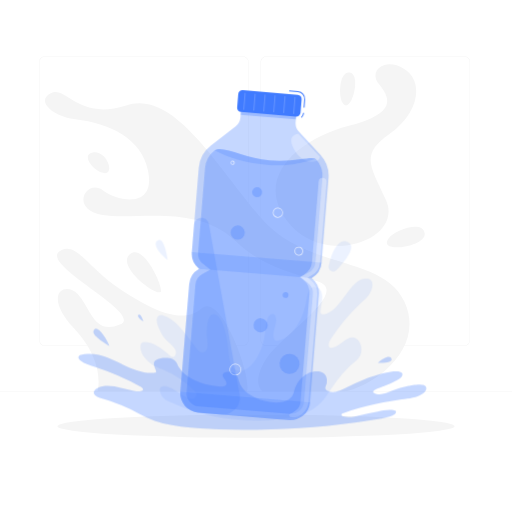
t = 0.00 s
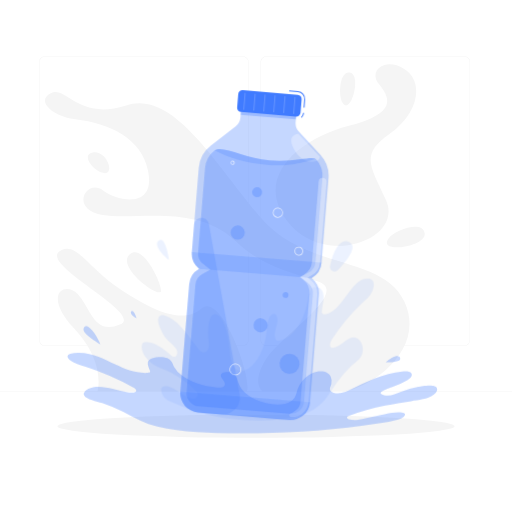
t = 0.26 s
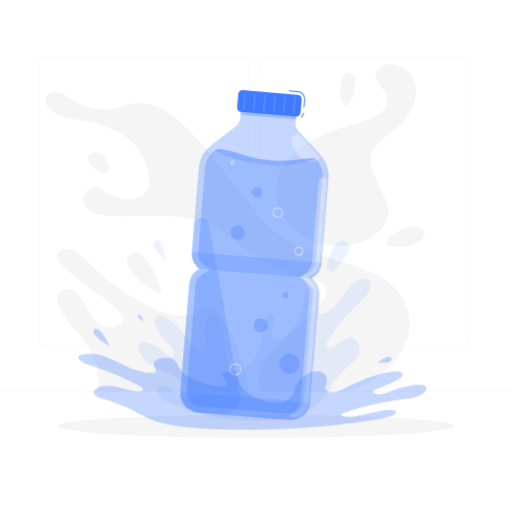
t = 0.49 s
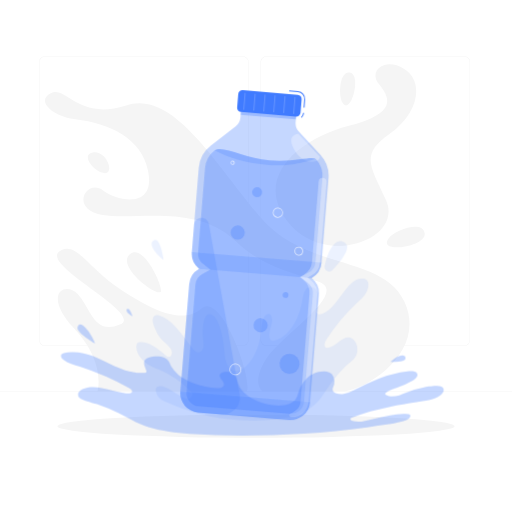
t = 0.75 s
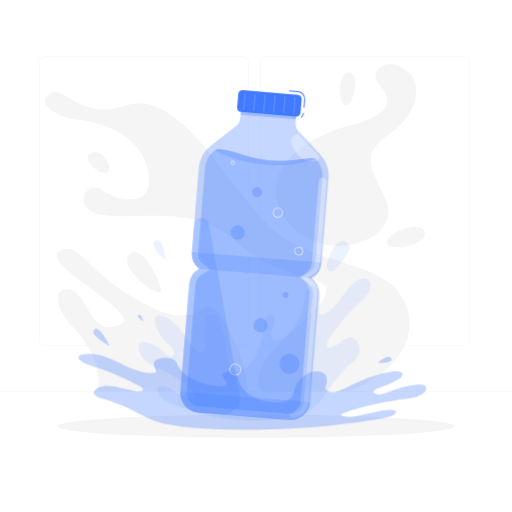
t = 1.01 s
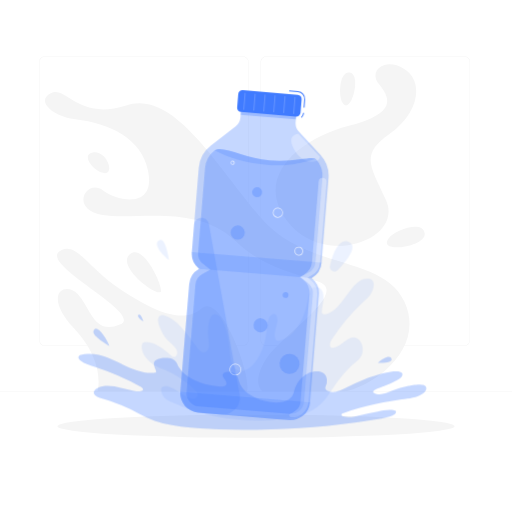
t = 1.24 s

The animated SVG that drew these frames (rendered in a browser with its animation timeline set to each time). Animation: 2 CSS @keyframes rules; one cycle of 1.50 s, repeats indefinitely.

<svg class="animated" id="freepik_stories-bottle-of-water" xmlns="http://www.w3.org/2000/svg" viewBox="0 0 500 500" version="1.1" xmlns:xlink="http://www.w3.org/1999/xlink" xmlns:svgjs="http://svgjs.com/svgjs"><style>svg#freepik_stories-bottle-of-water:not(.animated) .animable {opacity: 0;}svg#freepik_stories-bottle-of-water.animated #freepik--splash-1--inject-292 {animation: 1.5s Infinite  linear shake;animation-delay: 0s;}svg#freepik_stories-bottle-of-water.animated #freepik--splash-2--inject-292 {animation: 1.5s Infinite  linear heartbeat;animation-delay: 0s;}            @keyframes shake {                10%, 90% {                    transform: translate3d(-1px, 0, 0);                  }                  20%, 80% {                    transform: translate3d(2px, 0, 0);                  }                  30%, 50%, 70% {                    transform: translate3d(-4px, 0, 0);                  }                  40%, 60% {                    transform: translate3d(4px, 0, 0);                  }            }                    @keyframes heartbeat {                0% {                    transform: scale(1);                }                10% {                    transform: scale(1.1);                }                30% {                    transform: scale(1);                }                40% {                    transform: scale(1);                }                50% {                    transform: scale(1.1);                }                60% {                    transform: scale(1);                }                100% {                    transform: scale(1);                }            }        </style><g id="freepik--background-complete--inject-292" class="animable" style="transform-origin: 250px 218.825px;"><rect y="382.4" width="500" height="0.25" style="fill: rgb(235, 235, 235); transform-origin: 250px 382.525px;" id="eltyfjzny6c6l" class="animable"></rect><path d="M237,337.8H43.91a5.71,5.71,0,0,1-5.7-5.71V60.66A5.71,5.71,0,0,1,43.91,55H237a5.71,5.71,0,0,1,5.71,5.71V332.09A5.71,5.71,0,0,1,237,337.8ZM43.91,55.2a5.46,5.46,0,0,0-5.45,5.46V332.09a5.46,5.46,0,0,0,5.45,5.46H237a5.47,5.47,0,0,0,5.46-5.46V60.66A5.47,5.47,0,0,0,237,55.2Z" style="fill: rgb(235, 235, 235); transform-origin: 140.46px 196.4px;" id="el0p5225ytrmoi" class="animable"></path><path d="M453.31,337.8H260.21a5.72,5.72,0,0,1-5.71-5.71V60.66A5.72,5.72,0,0,1,260.21,55h193.1A5.71,5.71,0,0,1,459,60.66V332.09A5.71,5.71,0,0,1,453.31,337.8ZM260.21,55.2a5.47,5.47,0,0,0-5.46,5.46V332.09a5.47,5.47,0,0,0,5.46,5.46h193.1a5.47,5.47,0,0,0,5.46-5.46V60.66a5.47,5.47,0,0,0-5.46-5.46Z" style="fill: rgb(235, 235, 235); transform-origin: 356.75px 196.4px;" id="elg73hnmz2mc" class="animable"></path><path d="M395,294.67c-21-45.67-96.16-30.43-140.25-82.05S170,87.68,123.33,102.91,64.67,83.67,49.67,91s1.47,22.78,24,25.57c33.08,4.1,64.57,18.12,71,50.65,7.33,37.11-29.89,29.39-44,18.78-16.34-12.27-33.34,18.67-.34,24s91.23-11.28,129.57,25.4c24.21,23.16,48.66,29.23,80.66,39.53s-37.12,52.76-51.34,76.53-2.55,30.94-2.55,30.94h79.25C364.92,377.73,416,340.33,395,294.67Z" style="fill: rgb(245, 245, 245); transform-origin: 221.917px 236.182px;" id="el8fafdx284ou" class="animable"></path><path d="M98.51,168.32c-8.51-3.07-19.92-18.06-6.79-19.53S114.28,174,98.51,168.32Z" style="fill: rgb(245, 245, 245); transform-origin: 96.2532px 158.923px;" id="elyqxwabl37eh" class="animable"></path><path d="M379.44,232.87c6.1-8.2,33.64-18.16,35.3-4.92S368.15,248.06,379.44,232.87Z" style="fill: rgb(245, 245, 245); transform-origin: 396.254px 231.509px;" id="elfbhw2ani4fm" class="animable"></path><path d="M156.88,285.22c-6.1,3.45-43.85-26.15-29.8-37.12S160.48,283.19,156.88,285.22Z" style="fill: rgb(245, 245, 245); transform-origin: 140.644px 265.956px;" id="eltn2v8k7b5x" class="animable"></path><path d="M334.38,100c-4.29-7.47-2.75-32.1,8-28.94S342.33,113.82,334.38,100Z" style="fill: rgb(245, 245, 245); transform-origin: 339.527px 86.8493px;" id="el4bqvl242k9f" class="animable"></path><path d="M279.47,214.58c-30.69-42.25,11.93-78.77,62.06-92s37.19-29.37,27.92-41.16,6-26,25.32-14.13,14.68,43-14.18,63.28-19.35,30.79-3.69,64.81C394.78,234.22,314.59,262.93,279.47,214.58Z" style="fill: rgb(245, 245, 245); transform-origin: 337.781px 151.405px;" id="elwt2pfukufup" class="animable"></path><path d="M196.82,301.17c-19.45,16.33-48.56,1.15-77.62-17.5-32.75-21-43.09-46.27-58.89-39.61C32,256,142.74,306.33,117.13,317S88.34,300.17,76,287.33s-35.15-.66-3.48,33.59S95.07,382.4,95.07,382.4H241C246.73,369.41,216.26,284.83,196.82,301.17Z" style="fill: rgb(245, 245, 245); transform-origin: 148.673px 312.686px;" id="elmnv2myvsw8s" class="animable"></path></g><g id="freepik--Shadow--inject-292" class="animable" style="transform-origin: 250px 416.24px;"><ellipse id="freepik--path--inject-292" cx="250" cy="416.24" rx="193.89" ry="11.32" style="fill: rgb(245, 245, 245); transform-origin: 250px 416.24px;" class="animable"></ellipse></g><g id="freepik--splash-1--inject-292" class="animable animator-active" style="transform-origin: 250.443px 322.48px;"><g id="elomq34q3zsj"><path d="M137.3,337.21a3.56,3.56,0,0,1,3.8-3.07c8.56-.12,16.57,5.92,24,12.41,1.65,1.43,3.44,2.92,5.29,1.41a3.73,3.73,0,0,0,1.2-1.82,6.72,6.72,0,0,0,0-3.56,7.63,7.63,0,0,0-1.35-2.64c-3.23-4.25-7.16-6.3-10.35-10.69a38.71,38.71,0,0,1-4.41-8.09c-1-2.53-3-6.6-2.2-10,.89-4.09,3.94-3.73,5.79-3.18,5.85,1.75,11.31,5.92,16.27,11.11,5.29,5.52,10.08,12.17,14.85,18.79,1.8,2.5,3.7,5.09,6,6s5.21-.57,6.18-4.19-.17-7.78-.41-11.38a52.62,52.62,0,0,1,.62-12.86,17.48,17.48,0,0,1,2.23-6.35c2.58-3.79,6.4-2.46,8.9.4a26.39,26.39,0,0,1,4.36,8c2.72,7.26,4.31,16.08,5,24.86.38,5.24,1.18,10.71,3.34,14.79,3.49,6.58,10,6.05,15.05,2.6,8.79-6,15.57-19.56,17.38-34.72.59-4.94.74-10.27,2.54-14.42,1.57-3.58,5.6-6,7.57-2.14a10.9,10.9,0,0,1,.64,6.1,42.91,42.91,0,0,1-1.49,6c-1,3.4-2,9.78.7,11.76a3.23,3.23,0,0,0,2.71.3c8.84-1.83,17.06-10.16,22.46-21.77a68.53,68.53,0,0,0,4.46-13.61c.65-2.85.92-5.93,1.64-8.77a16.16,16.16,0,0,1,2.74-6.19c3.44-4.12,11.38-2.18,11.83,6.65C314.89,294,313.53,299,313,304c-.31,3.13,1.62,3.1,3.06,3,6.9-.7,13-7.66,18.41-14.9,6.43-8.61,13.55-19.79,22.33-20.11,2-.08,5.33.18,6.53,3.27a10.29,10.29,0,0,1,0,5.8c-1.78,7.38-7,11.2-11,14.84a187,187,0,0,0-29.53,35.55c-1.27,2-2.58,5.29-1.37,7.26a2.2,2.2,0,0,0,2.25.95c4.13-.31,8-3.6,11.77-6.32s8.05-5.1,12-3a10.73,10.73,0,0,1,4.91,6.65,15.69,15.69,0,0,1,.33,7.44c-1.45,6.79-7.72,9.85-11.17,13.19a115.56,115.56,0,0,0-13,14.89c-3.6,4.93-7,10.33-10.6,15.18-13,17.32-31,19.89-47,21.9-17.41,2.18-34.86,1-52.17-1.28-12.59-1.68-25-5.27-37.29-9.52-4.22-1.53-8.41-3.2-12.55-5.18-4.45-2.12-11-3.43-12.71-11.77-.36-1.8.06-3.26,1.25-3.94,3.69-2.09,8.95.71,12.42,2.56,4.79,2.56,9.33,6.21,14.25,8.19a6.57,6.57,0,0,0,5.12.26,3.82,3.82,0,0,0,1.89-1.72,4.64,4.64,0,0,0,.36-3.3,4,4,0,0,0-1-1.57A95.32,95.32,0,0,0,159.49,361c-3.75-1.61-7.58-2.93-11.19-5.21a25.17,25.17,0,0,1-7.4-7C139.15,346.25,136.45,341.5,137.3,337.21Z" style="fill: rgb(64, 123, 255); opacity: 0.1; transform-origin: 250.443px 341.361px;" class="animable"></path></g><g id="elq5ricdwcm6"><path d="M328.57,263.7a4.43,4.43,0,0,1-7.52-4C324.5,243,332,230.78,340.92,237.09,347.58,241.8,337.14,254.8,328.57,263.7Z" style="fill: rgb(64, 123, 255); opacity: 0.1; transform-origin: 331.994px 250.227px;" class="animable"></path></g><g id="eljofyh4j058e"><path d="M163.79,253.91c-9.23-7.16-15.68-17-9.1-19.51C160.91,232,163.79,253.91,163.79,253.91Z" style="fill: rgb(64, 123, 255); opacity: 0.1; transform-origin: 157.896px 244.063px;" class="animable"></path></g></g><g id="freepik--bottle-of-water--inject-292" class="animable" style="transform-origin: 248.495px 248.977px;"><g id="el861ntp2v6lj"><path d="M304.37,271.52a18.87,18.87,0,0,0,9.69-15l6.76-82.35a30.46,30.46,0,0,0-8.09-23.3L291.9,128.56a12.13,12.13,0,0,1-3.21-9.24l1-12.06-53.91-4.42-1,12a12.1,12.1,0,0,1-4.67,8.6l-24.2,18.63a30.46,30.46,0,0,0-11.78,21.66l-6.77,82.35a18.87,18.87,0,0,0,7.11,16.36,18.84,18.84,0,0,0-9.68,15l-8.63,105a18.88,18.88,0,0,0,17.28,20.37l89,7.32a18.88,18.88,0,0,0,20.37-17.28l8.63-105A18.87,18.87,0,0,0,304.37,271.52Z" style="fill: rgb(64, 123, 255); opacity: 0.3; transform-origin: 248.51px 256.517px;" class="animable"></path></g><g id="elk0ljkhd3ly"><rect x="257.68" y="82.66" width="9.33" height="54.08" style="fill: rgb(64, 123, 255); opacity: 0.3; transform-origin: 262.345px 109.7px; transform: rotate(-85.3deg);" class="animable"></rect></g><g id="el85nnraoj5i"><path d="M312.23,153,291.4,130.69s-13.43.59-3,17.05C297.29,161.67,312.78,159.5,312.23,153Z" style="fill: rgb(255, 255, 255); opacity: 0.3; transform-origin: 298.338px 144.383px;" class="animable"></path></g><g id="elnrhbwjevfsp"><path d="M176.17,382.45a18.88,18.88,0,0,0,17.28,20.37l89,7.32a18.89,18.89,0,0,0,20.37-17.28Z" style="fill: rgb(64, 123, 255); opacity: 0.2; transform-origin: 239.463px 396.327px;" class="animable"></path></g><g id="elkb8zouxbh3q"><path d="M308.34,155a24.52,24.52,0,0,1,6.5,18.72l-6.76,82.35a12.89,12.89,0,0,1-6.62,10.22l-7.87,4.36,7.05,5.59a12.89,12.89,0,0,1,4.86,11.17l-8.63,105A12.9,12.9,0,0,1,283,404.16l-89-7.32a12.91,12.91,0,0,1-11.79-13.9l8.63-105a12.86,12.86,0,0,1,6.61-10.22l7.87-4.37-7-5.58a12.89,12.89,0,0,1-4.86-11.17l6.77-82.35a24.51,24.51,0,0,1,9.47-17.4c8-5.17,29,7.7,53.59,9.72S303.2,152.36,308.34,155Z" style="fill: rgb(64, 123, 255); opacity: 0.3; transform-origin: 248.545px 274.917px;" class="animable"></path></g><g id="elhfmgo2cjm0j"><path d="M263.18,156.6c-24.58-2-45.6-14.91-53.6-9.73,14,7.7,30,12.46,53.21,14.37S308.34,155,308.34,155C303.2,152.36,287.76,158.62,263.18,156.6Z" style="fill: rgb(64, 123, 255); opacity: 0.2; transform-origin: 258.96px 153.592px;" class="animable"></path></g><g id="el837efe4goe"><path d="M187.37,246.13a18.87,18.87,0,0,0,7.11,16.36l109.89,9a18.87,18.87,0,0,0,9.69-15Z" style="fill: rgb(64, 123, 255); opacity: 0.2; transform-origin: 250.683px 258.81px;" class="animable"></path></g><path d="M297.4,105.13l-1-.08.65-7.93A6.6,6.6,0,0,0,291,90l-8.62-.71.08-1,8.62.7a7.61,7.61,0,0,1,6.94,8.19Z" style="fill: rgb(64, 123, 255); transform-origin: 290.212px 96.71px;" id="elgar74685hsq" class="animable"></path><path d="M294.68,115.1l-.69-.72a6.6,6.6,0,0,0,2-4.19l1,.09A7.59,7.59,0,0,1,294.68,115.1Z" style="fill: rgb(64, 123, 255); transform-origin: 295.49px 112.645px;" id="eltjjlqd5ndc" class="animable"></path><g id="el3ov0yd8dv1f"><rect x="232.02" y="90.26" width="62.11" height="21.3" rx="4.09" style="fill: rgb(64, 123, 255); transform-origin: 263.075px 100.91px; transform: rotate(4.7deg);" class="animable"></rect></g><g id="elazzdq2e4ao"><path d="M238.06,107.31h0a.5.5,0,0,1-.46-.54L238.86,91a.51.51,0,0,1,.54-.46.5.5,0,0,1,.46.54l-1.3,15.81A.49.49,0,0,1,238.06,107.31Z" style="fill: rgb(255, 255, 255); opacity: 0.2; transform-origin: 238.73px 98.9246px;" class="animable"></path></g><g id="elitowd54h079"><path d="M247.81,108.11h0a.5.5,0,0,1-.46-.54l1.3-15.81a.51.51,0,0,1,.54-.46.5.5,0,0,1,.45.54l-1.29,15.81A.5.5,0,0,1,247.81,108.11Z" style="fill: rgb(255, 255, 255); opacity: 0.2; transform-origin: 248.495px 99.7053px;" class="animable"></path></g><g id="elnymvexj3cb9"><path d="M257.55,108.91h0a.5.5,0,0,1-.46-.54l1.3-15.81a.52.52,0,0,1,.54-.46.51.51,0,0,1,.46.54l-1.3,15.82A.49.49,0,0,1,257.55,108.91Z" style="fill: rgb(255, 255, 255); opacity: 0.2; transform-origin: 258.24px 100.506px;" class="animable"></path></g><g id="el3pu72t4k301"><path d="M267.3,109.72h0a.5.5,0,0,1-.46-.54l1.3-15.81a.52.52,0,0,1,.54-.46.5.5,0,0,1,.45.54l-1.3,15.82A.5.5,0,0,1,267.3,109.72Z" style="fill: rgb(255, 255, 255); opacity: 0.2; transform-origin: 267.985px 101.315px;" class="animable"></path></g><g id="el0okfga3sixx"><path d="M277,110.52h0a.5.5,0,0,1-.46-.53l1.3-15.82a.54.54,0,0,1,.54-.46.51.51,0,0,1,.46.54l-1.3,15.82A.5.5,0,0,1,277,110.52Z" style="fill: rgb(255, 255, 255); opacity: 0.2; transform-origin: 277.69px 102.116px;" class="animable"></path></g><g id="elnf6bmygswbl"><path d="M286.79,111.32h0a.51.51,0,0,1-.46-.54L287.59,95a.49.49,0,0,1,.54-.45.49.49,0,0,1,.45.53l-1.29,15.82A.52.52,0,0,1,286.79,111.32Z" style="fill: rgb(255, 255, 255); opacity: 0.2; transform-origin: 287.455px 102.934px;" class="animable"></path></g><g id="elur2kqd8k4oq"><path d="M204,218.63c-1.52-8.41-13.77-7.82-14.47.7l-2.2,26.8a18.87,18.87,0,0,0,7.11,16.36,18.84,18.84,0,0,0-9.68,15l-8.63,105a18.88,18.88,0,0,0,17.28,20.37l23,1.89a16.59,16.59,0,0,0,17.68-19.48Z" style="fill: rgb(64, 123, 255); opacity: 0.2; transform-origin: 205.21px 308.714px;" class="animable"></path></g><g id="ellohf19gowv"><circle cx="282.75" cy="355.31" r="9.78" style="fill: rgb(64, 123, 255); opacity: 0.3; transform-origin: 282.75px 355.31px; transform: rotate(-40.3deg);" class="animable"></circle></g><g id="elsx6l1bu0cx"><path d="M261.41,318.24a6.92,6.92,0,1,1-6.33-7.46A6.91,6.91,0,0,1,261.41,318.24Z" style="fill: rgb(64, 123, 255); opacity: 0.3; transform-origin: 254.513px 317.677px;" class="animable"></path></g><g id="ell5sjhhifhc"><path d="M232.48,234a6.93,6.93,0,1,1,6.59-7.25A6.94,6.94,0,0,1,232.48,234Z" style="fill: rgb(64, 123, 255); opacity: 0.3; transform-origin: 232.148px 227.078px;" class="animable"></path></g><g id="el8othqijtpwq"><path d="M251.35,192.59a4.9,4.9,0,1,1,4.65-5.13A4.91,4.91,0,0,1,251.35,192.59Z" style="fill: rgb(64, 123, 255); opacity: 0.3; transform-origin: 251.105px 187.696px;" class="animable"></path></g><g id="elo00fr2jpez"><path d="M281.71,288.33a2.86,2.86,0,1,1-2.62-3.09A2.87,2.87,0,0,1,281.71,288.33Z" style="fill: rgb(64, 123, 255); opacity: 0.3; transform-origin: 278.86px 288.091px;" class="animable"></path></g><g id="elovmedxy0wzr"><path d="M229.91,366.57l-.48,0a5.81,5.81,0,0,1-4-2,5.74,5.74,0,0,1-1.35-4.22l.37,0-.37,0a5.79,5.79,0,1,1,5.78,6.27Zm0-10.84a5,5,0,0,0-3.84,8.31,5,5,0,0,0,3.43,1.76,5,5,0,1,0,.83-10.05Z" style="fill: rgb(255, 255, 255); opacity: 0.7; transform-origin: 229.849px 360.83px;" class="animable"></path></g><g id="elp3in11lark"><path d="M291.76,249.55l-.35,0a4.21,4.21,0,0,1-3.85-4.53h0a4.21,4.21,0,1,1,4.2,4.55Zm-3.45-4.49a3.46,3.46,0,1,0,6.08-1.95A3.39,3.39,0,0,0,292,241.9a3.45,3.45,0,0,0-3.73,3.16Z" style="fill: rgb(255, 255, 255); opacity: 0.7; transform-origin: 291.756px 245.36px;" class="animable"></path></g><g id="el56r8tftflb7"><path d="M227.15,160.89H227a2,2,0,0,1-1.8-2.11h0a2,2,0,1,1,2,2.12Zm-1.21-2.06a1.21,1.21,0,1,0,2.41.2,1.21,1.21,0,1,0-2.41-.2Z" style="fill: rgb(255, 255, 255); opacity: 0.7; transform-origin: 227.196px 158.9px;" class="animable"></path></g><g id="elswpsps3tb8d"><path d="M271.37,212.68l-.42,0a5,5,0,0,1-4.59-5.41h0a5,5,0,1,1,5,5.43Zm0-9.29a4.22,4.22,0,0,0-2.75,1,4.28,4.28,0,0,0-1.5,2.91h0a4.27,4.27,0,0,0,3.91,4.6,4.2,4.2,0,0,0,3.11-1,4.26,4.26,0,0,0,1.5-2.9,4.31,4.31,0,0,0-1-3.12,4.23,4.23,0,0,0-2.91-1.49Zm-4.62,3.89h0Z" style="fill: rgb(255, 255, 255); opacity: 0.7; transform-origin: 271.342px 207.7px;" class="animable"></path></g><g id="el6to7h5qz2xd"><path d="M312.39,256.4l6.46-78.53a3.83,3.83,0,0,0-3.51-4.13h0a3.83,3.83,0,0,0-4.13,3.51l-6.46,78.53a15.86,15.86,0,0,1-8.15,12.6l-3.93,2.18,3.53,2.79a15.9,15.9,0,0,1,6,13.76l-8.63,105c-.52,6.3-4.48,9.37-10.05,11.82a1.75,1.75,0,0,0,.56,3.35h0a15.89,15.89,0,0,0,17.13-14.54l8.63-105a15.86,15.86,0,0,0-6-13.76l-3.53-2.79,3.93-2.19A15.83,15.83,0,0,0,312.39,256.4Z" style="fill: rgb(255, 255, 255); opacity: 0.3; transform-origin: 300.665px 290.53px;" class="animable"></path></g></g><g id="freepik--splash-2--inject-292" class="animable" style="transform-origin: 246.384px 363.441px;"><g id="ely3idhyjtzg"><path d="M416.19,378.44c-1.08-4.9-14.56-2-17.35-1.55A80.78,80.78,0,0,0,383,381.47c-5.63,2.2-12.17,5.45-18,2.1-3.37-1.95,8.33-5.78,9.39-6.17a85.48,85.48,0,0,0,14.34-6.57c1.85-1.1,5.43-3.73,3.89-6.41-1.28-2.21-5.87-2-8.66-1.66A103.08,103.08,0,0,0,359.27,369a241.72,241.72,0,0,0-22.66,10.38,29.46,29.46,0,0,1-9.19,3.3c-3.52.5-7.83-.24-9.22-2.2s.4-4.22.81-6.18a10.55,10.55,0,0,0-.69-7,7.44,7.44,0,0,0-3.25-3.42c-3.81-2-9.57-1.26-13.4.32a22,22,0,0,0-6.69,4.42,27,27,0,0,0-7.88,13.55,12.6,12.6,0,0,1-5.3,8.07c-5.36,3.61-15.18,3.4-22.69,1.59C246,388.66,236,381.39,233.59,373.18c-1.17-3.91-1.74-7.95-7-9.52-3.4-1-10.52-.31-9,4a13.6,13.6,0,0,0,2.14,3.25c1.39,1.83,2.87,5.28-1.26,6.39a12.79,12.79,0,0,1-4.07.19c-13.28-.89-25.5-5.32-33.42-11.56a26.92,26.92,0,0,1-6.46-7.33c-.94-1.55-1.28-3.21-2.31-4.75a9.1,9.1,0,0,0-4-3.32c-5.1-2.2-17.08-1.06-17.92,3.75-.45,2.6,1.17,5.42,2,7.89a1.46,1.46,0,0,1,.1,1c-.24.63-1.19.81-2,.86-10.71.71-21.1-3.45-30.09-7.79-9.52-4.6-20-10.59-33.23-10.66a25.66,25.66,0,0,0-8.11.94,4.51,4.51,0,0,0-1.82.94,2.33,2.33,0,0,0-.44,2.58,5.92,5.92,0,0,0,1.86,2.21c4,3.26,9.6,4.58,14.71,6.26a252.08,252.08,0,0,1,43.78,19c1.41.79,3.91,2.62,1.93,4s-6,.48-8.37.09c-4.3-.7-8.43-1.81-12.62-2.87-5.54-1.39-12-2.67-18-1.51-3.17.61-6,1.91-7.49,3.67a3.47,3.47,0,0,0-.64,4c2.06,3.67,11.45,5.26,16.58,7a165.51,165.51,0,0,1,19.23,7.94c5.33,2.63,10.28,5.52,15.68,8.11,19.29,9.26,46.23,10.44,70.32,11.34,26.15,1,52.42.15,78.5-1.3,19-1.06,37.65-3.15,56.27-5.6,5.35-.71,10.67-1.57,16-2.3a100.23,100.23,0,0,0,16-3.17,13.52,13.52,0,0,0,5.15-2.58c1.43-1.32,1.88-3.06-.68-3.57-5.36-1.07-10.88.15-16.12,1.11q-8.82,1.6-17.48,3.72a66.44,66.44,0,0,1-8,1.63,19.92,19.92,0,0,1-8.11-.52c-.86-.27-1.8-.75-1.85-1.51s.67-1.24,1.41-1.53c10.79-4.27,22.25-7,33.79-9.5,7.83-1.7,15.8-2.74,23.69-4.07,7.19-1.2,14.77-1.49,21-6a7.21,7.21,0,0,0,2.75-3.31A4.07,4.07,0,0,0,416.19,378.44Z" style="fill: rgb(64, 123, 255); opacity: 0.3; transform-origin: 246.384px 382.635px;" class="animable"></path></g><g id="elbbp6gkhuoia"><path d="M106.75,338c-2.93-8.34-13.37-23.09-15.57-14.37C90,328.48,106.75,338,106.75,338Z" style="fill: rgb(64, 123, 255); opacity: 0.3; transform-origin: 98.9352px 329.482px;" class="animable"></path></g><g id="elgk5bkob9jri"><path d="M368.93,354.36c5.58-5.09,12.54-8.13,13.44-3.65C383.21,354.94,368.93,354.36,368.93,354.36Z" style="fill: rgb(64, 123, 255); opacity: 0.3; transform-origin: 375.668px 351.46px;" class="animable"></path></g><g id="elc7tadmbjwr"><path d="M140,313.87c-3.82-2-6.8-5.21-4.56-6.55S140,313.87,140,313.87Z" style="fill: rgb(64, 123, 255); opacity: 0.3; transform-origin: 137.334px 310.518px;" class="animable"></path></g></g><defs>     <filter id="active" height="200%">         <feMorphology in="SourceAlpha" result="DILATED" operator="dilate" radius="2"></feMorphology>                <feFlood flood-color="#32DFEC" flood-opacity="1" result="PINK"></feFlood>        <feComposite in="PINK" in2="DILATED" operator="in" result="OUTLINE"></feComposite>        <feMerge>            <feMergeNode in="OUTLINE"></feMergeNode>            <feMergeNode in="SourceGraphic"></feMergeNode>        </feMerge>    </filter>    <filter id="hover" height="200%">        <feMorphology in="SourceAlpha" result="DILATED" operator="dilate" radius="2"></feMorphology>                <feFlood flood-color="#ff0000" flood-opacity="0.5" result="PINK"></feFlood>        <feComposite in="PINK" in2="DILATED" operator="in" result="OUTLINE"></feComposite>        <feMerge>            <feMergeNode in="OUTLINE"></feMergeNode>            <feMergeNode in="SourceGraphic"></feMergeNode>        </feMerge>            <feColorMatrix type="matrix" values="0   0   0   0   0                0   1   0   0   0                0   0   0   0   0                0   0   0   1   0 "></feColorMatrix>    </filter></defs></svg>